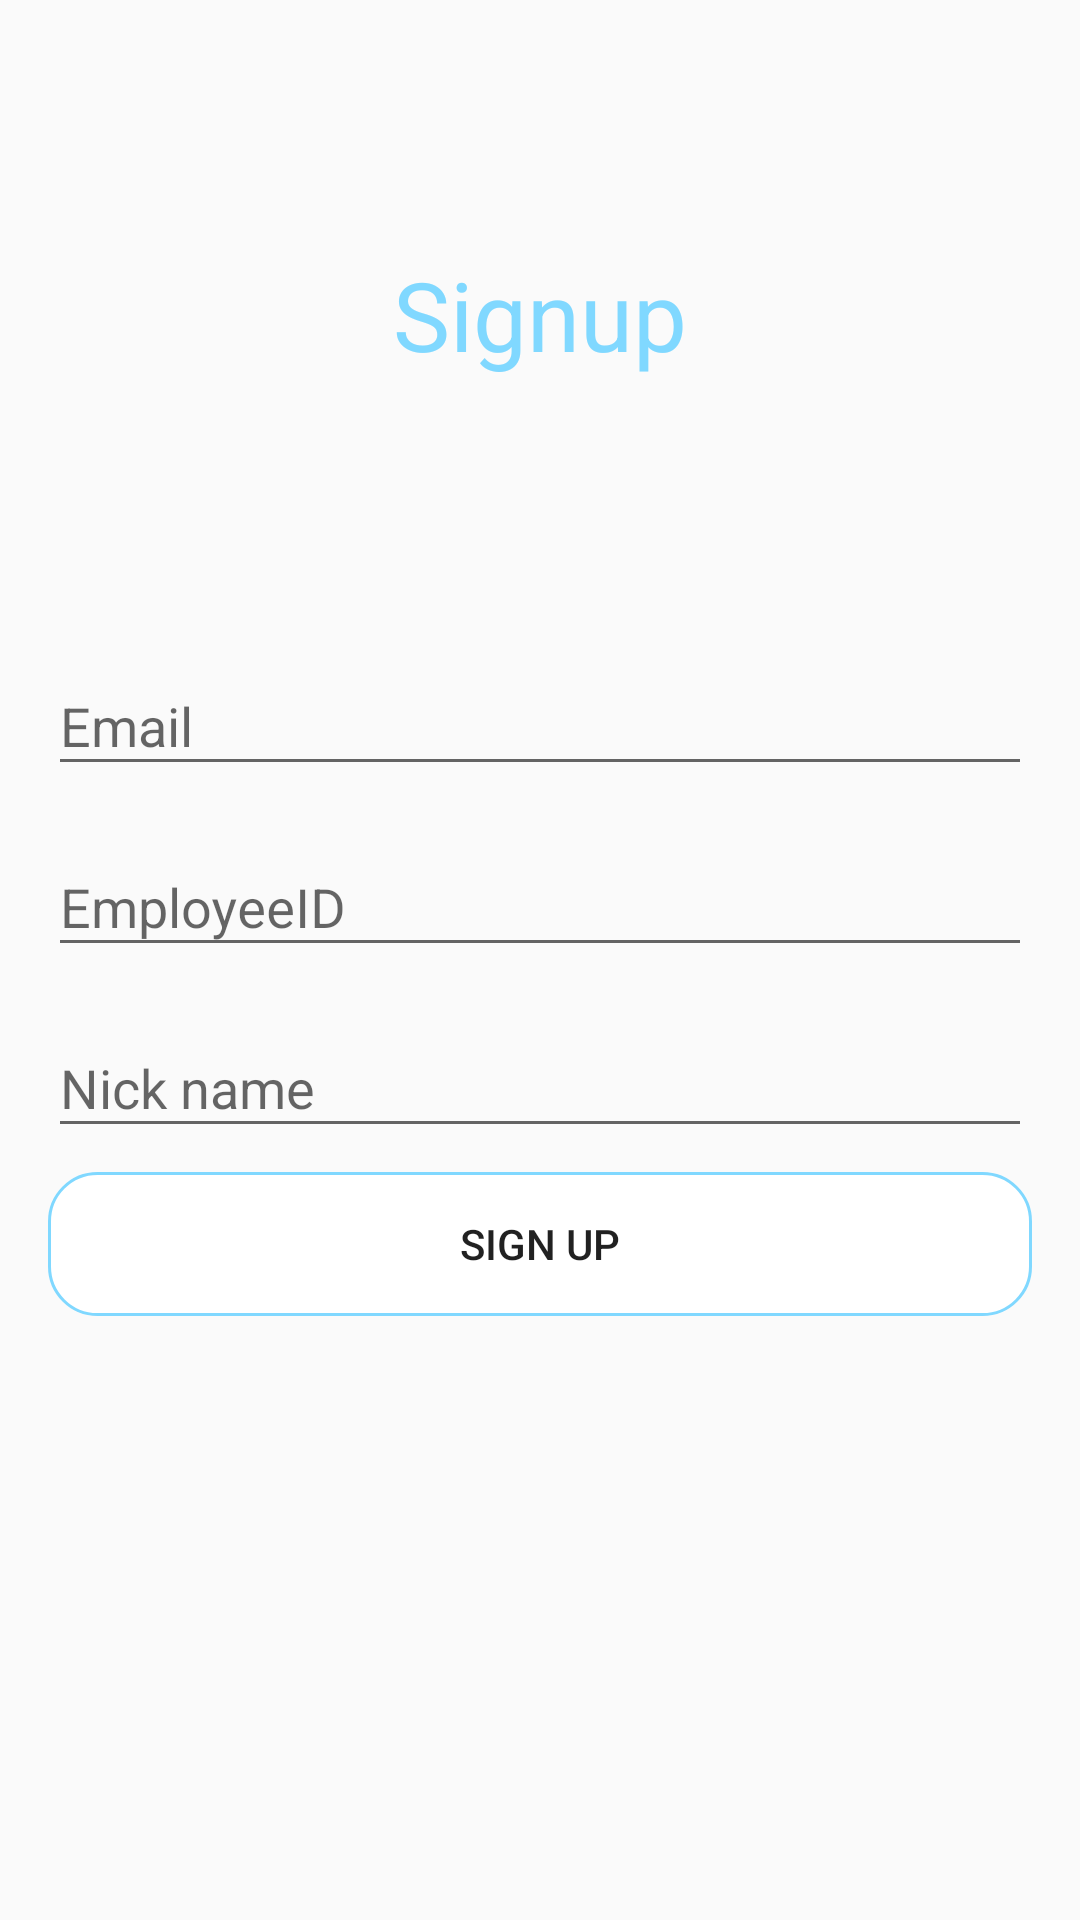

The Android layout XML behind this screen, and the referenced resources:
<!-- AndroidManifest.xml: activity theme AppTheme.NoActionBar -->
<!-- res/layout/activity_registration.xml -->
<?xml version="1.0" encoding="utf-8"?>
<androidx.constraintlayout.widget.ConstraintLayout xmlns:android="http://schemas.android.com/apk/res/android"
    xmlns:app="http://schemas.android.com/apk/res-auto"
    xmlns:tools="http://schemas.android.com/tools"
    android:layout_width="match_parent"
    android:layout_height="match_parent"
    app:layout_behavior="@string/appbar_scrolling_view_behavior"
    tools:context=".activity.register.RegistrationActivity">

    <TextView
        android:layout_width="match_parent"
        android:layout_height="wrap_content"
        android:layout_marginBottom="8dp"
        android:layout_marginEnd="8dp"
        android:layout_marginStart="8dp"
        android:layout_marginTop="8dp"
        android:gravity="center"
        android:text="Signup"
        android:textAppearance="@style/TextAppearance.Roboto.Regular"
        android:textColor="@color/colorPrimary"
        android:textSize="32sp"
        app:layout_constraintBottom_toTopOf="@+id/email_tv"
        app:layout_constraintEnd_toEndOf="parent"
        app:layout_constraintStart_toStartOf="parent"
        app:layout_constraintTop_toTopOf="parent" />

    <com.google.android.material.textfield.TextInputLayout
        android:id="@+id/email_tv"
        android:layout_width="match_parent"
        android:layout_height="wrap_content"
        android:layout_marginEnd="16dp"
        android:layout_marginStart="16dp"
        android:layout_marginTop="8dp"
        android:hint="Email"
        app:layout_constraintBottom_toTopOf="@+id/employeeid_tv"
        app:layout_constraintEnd_toEndOf="parent"
        app:layout_constraintHorizontal_bias="0.5"
        app:layout_constraintStart_toStartOf="parent"
        app:layout_constraintTop_toTopOf="parent"
        app:layout_constraintVertical_chainStyle="packed">

        <com.google.android.material.textfield.TextInputEditText
            android:id="@+id/email"
            android:layout_width="match_parent"
            android:layout_height="wrap_content"
            android:inputType="textEmailAddress" />

    </com.google.android.material.textfield.TextInputLayout>

    <com.google.android.material.textfield.TextInputLayout
        android:id="@+id/employeeid_tv"
        android:layout_width="match_parent"
        android:layout_height="wrap_content"
        android:layout_marginEnd="16dp"
        android:layout_marginStart="16dp"
        android:layout_marginTop="8dp"
        android:hint="EmployeeID"
        app:layout_constraintBottom_toTopOf="@+id/nickname_tv"
        app:layout_constraintEnd_toEndOf="parent"
        app:layout_constraintHorizontal_bias="0.5"
        app:layout_constraintStart_toStartOf="parent"
        app:layout_constraintTop_toBottomOf="@+id/email_tv">

        <com.google.android.material.textfield.TextInputEditText
            android:id="@+id/employeeid"
            android:layout_width="match_parent"
            android:layout_height="wrap_content"
            android:inputType="number" />

    </com.google.android.material.textfield.TextInputLayout>

    <com.google.android.material.textfield.TextInputLayout
        android:id="@+id/nickname_tv"
        android:layout_width="match_parent"
        android:layout_height="wrap_content"
        android:layout_marginEnd="16dp"
        android:layout_marginStart="16dp"
        android:layout_marginTop="8dp"
        android:hint="Nick name"
        app:layout_constraintBottom_toTopOf="@+id/signup_btn"
        app:layout_constraintEnd_toEndOf="parent"
        app:layout_constraintHorizontal_bias="0.5"
        app:layout_constraintStart_toStartOf="parent"
        app:layout_constraintTop_toBottomOf="@+id/employeeid_tv">

        <com.google.android.material.textfield.TextInputEditText
            android:id="@+id/nickname"
            android:layout_width="match_parent"
            android:layout_height="wrap_content"
            android:inputType="textPersonName" />

    </com.google.android.material.textfield.TextInputLayout>

    <Button
        android:id="@+id/signup_btn"
        android:layout_width="0dp"
        android:layout_height="wrap_content"
        android:layout_marginEnd="16dp"
        android:layout_marginStart="16dp"
        android:layout_marginTop="8dp"
        android:background="@drawable/global_button_background"
        android:elevation="0dp"
        android:text="Sign Up"
        android:stateListAnimator="@null"
        app:layout_constraintBottom_toBottomOf="parent"
        app:layout_constraintEnd_toEndOf="parent"
        app:layout_constraintHorizontal_bias="0.5"
        app:layout_constraintStart_toStartOf="parent"
        app:layout_constraintTop_toBottomOf="@+id/nickname_tv" />

    <include
        android:id="@+id/progress_bar"
        layout="@layout/layout_progress_bar"
        android:visibility="gone"
        app:layout_constraintBottom_toBottomOf="parent"
        app:layout_constraintEnd_toEndOf="parent"
        app:layout_constraintStart_toStartOf="parent"
        app:layout_constraintTop_toBottomOf="parent"></include>

</androidx.constraintlayout.widget.ConstraintLayout>
<!-- res/layout/layout_progress_bar.xml (included above) -->
<?xml version="1.0" encoding="utf-8"?>
<FrameLayout xmlns:android="http://schemas.android.com/apk/res/android"
    xmlns:tools="http://schemas.android.com/tools"
    android:layout_width="match_parent"
    tools:showIn="@layout/app_bar_landing"
    android:background="#66000000"
    android:layout_height="match_parent">

    <ProgressBar
        android:id="@+id/loyalty_progress"
        android:layout_width="wrap_content"
        android:layout_height="wrap_content"
        android:layout_gravity="center" />

</FrameLayout>
<!-- res/layout/app_bar_landing.xml (included above) -->
<FrameLayout xmlns:android="http://schemas.android.com/apk/res/android"
    xmlns:app="http://schemas.android.com/apk/res-auto"
    android:layout_width="match_parent"
    android:layout_height="match_parent"
    android:background="@drawable/landingscreen_bg"
    android:orientation="vertical">

    <com.github.ksoichiro.android.observablescrollview.ObservableListView
        android:id="@+id/landing_listview"
        android:layout_width="match_parent"
        android:layout_height="wrap_content"
        android:clipToPadding="false"
        android:divider="@null"
        android:scrollbarStyle="outsideOverlay"
        android:scrollbars="none" />

    <include
        android:id="@+id/progress_bar"
        layout="@layout/layout_progress_bar"
        android:visibility="gone"></include>

    <androidx.appcompat.widget.Toolbar
        android:id="@+id/toolbar"
        android:layout_width="match_parent"
        android:layout_height="?attr/actionBarSize"
        android:background="@android:color/transparent"
        app:popupTheme="@style/CustomActionBar" />


</FrameLayout>
<!-- resources referenced by this layout -->
<resources>
  <color name="colorPrimary">@color/lightblue_a_200</color>
  <!-- drawable global_button_background (drawable) -->
  <?xml version="1.0" encoding="utf-8"?>
  <selector xmlns:android="http://schemas.android.com/apk/res/android">
      <item android:drawable="@drawable/global_button_background_selector"/>
  </selector>
  <!-- drawable landingscreen_bg (drawable) -->
  <?xml version="1.0" encoding="utf-8"?>
  <shape xmlns:android="http://schemas.android.com/apk/res/android" android:shape="rectangle" >
      <gradient
          android:type="linear"
          android:centerX="60%"
          android:startColor="@color/lightblue_a_200"
          android:centerColor="@color/btn_pressed"
          android:endColor="@color/btn_pressed"
          android:angle="270"/>
  </shape>
  <style name="CustomActionBar" parent="@style/ThemeOverlay.AppCompat.Dark.ActionBar">
          <item name="android:windowActionBarOverlay">true</item>
          
          <item name="windowActionBarOverlay">true</item>
      </style>
  <style name="TextAppearance.Roboto.Regular" parent="android:TextAppearance">
          <item name="fontPath">fonts/Roboto-Regular.ttf</item>
      </style>
  <style name="AppTheme.NoActionBar">
          <item name="windowActionBar">false</item>
          <item name="windowNoTitle">true</item>
      </style>
  <color name="lightblue_a_200">#80d8ff</color>
  <!-- drawable global_button_background_selector (drawable) -->
  <?xml version="1.0" encoding="utf-8"?>
  <selector xmlns:android="http://schemas.android.com/apk/res/android">
      <item android:drawable="@drawable/global_button_background_pressed" android:state_pressed="true" />
      <item android:drawable="@drawable/global_button_background_normal" />
  </selector>
  <!-- drawable global_button_background_pressed (drawable) -->
  <?xml version="1.0" encoding="utf-8"?>
  <shape xmlns:android="http://schemas.android.com/apk/res/android"
      android:shape="rectangle">
      <solid android:color="@color/btn_pressed" />
      <stroke
          android:width="1dp"
          android:color="@color/btn_pressed"></stroke>
      <corners
          android:bottomLeftRadius="16dp"
          android:bottomRightRadius="16dp"
          android:topLeftRadius="16dp"
          android:topRightRadius="16dp" />
  </shape>
  <!-- drawable global_button_background_normal (drawable) -->
  <?xml version="1.0" encoding="utf-8"?>
  <shape xmlns:android="http://schemas.android.com/apk/res/android"
      android:shape="rectangle">
      <solid
          android:color="@android:color/white" />
      <stroke
          android:width="1dp"
          android:color="@color/colorPrimary"></stroke>
      <corners
          android:bottomLeftRadius="16dp"
          android:bottomRightRadius="16dp"
          android:topLeftRadius="16dp"
          android:topRightRadius="16dp" />
  </shape>
</resources>
